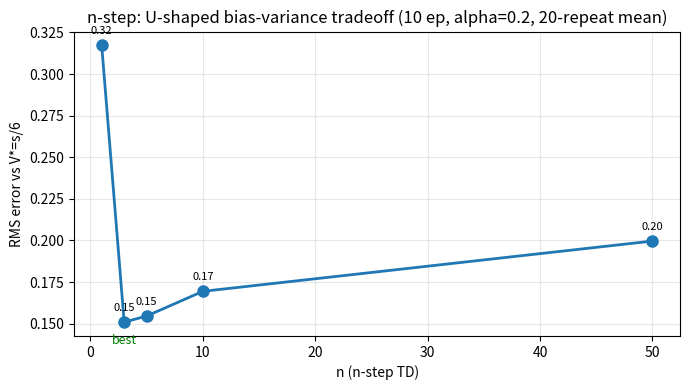
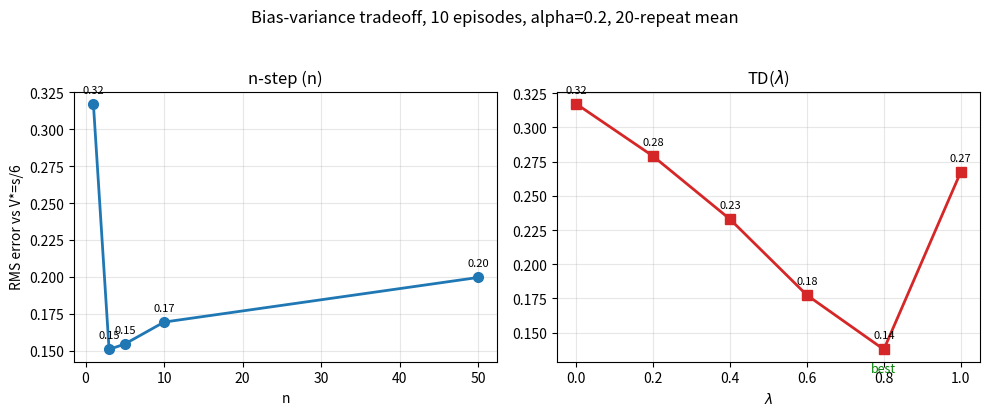

Reproduce these figures in Python, in order.
import random, math

N_STATES = 7            # 0~6
TERMINAL = {0, 6}
START    = 3

def step(s, a):
    """a: 0=왼쪽, 1=오른쪽. 반환 (보상, 다음 상태, done)."""
    ns = s + (1 if a == 1 else -1)
    if ns == 6:
        return 1.0, 6, True
    if ns == 0:
        return 0.0, 0, True
    return 0.0, ns, False

def gen_episode(seed, start=START):
    random.seed(seed)
    s, states, rewards = start, [start], []
    while True:
        a = random.randrange(2)          # 무작위 정책: 좌/우 50:50
        r, ns, done = step(s, a)
        rewards.append(r); states.append(ns)
        if done: break
        s = ns
    return states, rewards               # states 길이 T+1(마지막 터미널), rewards 길이 T

TRUE_V = [s/6 for s in range(N_STATES)]  # 참값 V*(s)=s/6
print("참값 V*(s)=s/6:", [round(v,3) for v in TRUE_V])
st, rw = gen_episode(0)
print(f"시드0 에피소드: 상태열={st}")
print(f"            보상열={rw}  (에피소드 길이 T={len(rw)})")
print(f"            리턴(보상 합)={sum(rw)}  -> 이 에피소드는 {'오른쪽 끝(6) 도달' if sum(rw)>0 else '왼쪽 끝(0) 도달'}")

def n_step_td(n, n_episodes, alpha, gamma=1.0, seed_base=0, start=START):
    V = [0.0]*N_STATES
    for ep in range(n_episodes):
        states, rewards = gen_episode(seed_base+ep, start)
        T = len(rewards)
        for t in range(T):
            G = 0.0
            for k in range(n):
                if t+k < T:
                    G += gamma**k * rewards[t+k]      # n 스텝 실제 보상
            if t+n < T:
                G += gamma**n * V[states[t+n]]        # 나머지 추정치
            V[states[t]] += alpha*(G - V[states[t]])
    return V

def rms_error(V, truth=TRUE_V):
    """비터미널 상태(1~5)의 RMS 오차."""
    return math.sqrt(sum((V[s]-truth[s])**2 for s in range(1,6))/5)

# n=1 (TD(0)) 단일 실행으로 간단히 확인
V1 = n_step_td(1, 10, 0.2)
print("n=1(TD(0)), 10에피소드, 시드0 ->", [round(v,3) for v in V1])
print("참값                       ->", [round(v,3) for v in TRUE_V])
print(f"RMS 오차 = {rms_error(V1):.4f}")

import matplotlib
import matplotlib.pyplot as plt

ALPHA, N_EPS, N_REPS = 0.2, 10, 20

def sweep(fn, param_vals, label):
    means = []
    for p in param_vals:
        vals = [rms_error(fn(p, N_EPS, ALPHA, seed_base=s)) for s in range(N_REPS)]
        means.append(sum(vals)/len(vals))
        print(f"{label}={p}:  평균 RMS 오차 = {sum(vals)/len(vals):.4f}")
    return means

ns   = [1, 3, 5, 10, 50]
nmean = sweep(n_step_td, ns, "n")

fig, ax = plt.subplots(figsize=(7,4))
ax.plot(ns, nmean, 'o-', color='#1f77b4', lw=2, ms=8)
best = ns[nmean.index(min(nmean))]
for x,y in zip(ns, nmean):
    ax.annotate(f'{y:.2f}', (x,y), textcoords='offset points', xytext=(0,8),
                ha='center', fontsize=8)
ax.annotate('best', (best, min(nmean)), textcoords='offset points',
            xytext=(0,-16), ha='center', color='green', fontsize=9)
ax.set_xlabel('n (n-step TD)'); ax.set_ylabel('RMS error vs V*=s/6')
ax.set_title('n-step: U-shaped bias-variance tradeoff (10 ep, alpha=0.2, 20-repeat mean)')
ax.grid(alpha=0.3); plt.tight_layout(); plt.show()
print(f"\n-> n의 U자: 최적 n={best} (평균 {min(nmean):.4f}). 좌극단(n=1)과 우극단(n=50)보다 중간이 낮다.")

print("단일 실행(시드 0, alpha=0.2, 10 에피소드)의 마지막 V vs 참값:")
print(f"{'':4s}" + "".join(f"{'V('+str(s)+')':>9s}" for s in range(1,6)))
for n in [1,5,50]:
    V = n_step_td(n, 10, ALPHA, seed_base=0)
    line = f"n={n:<2d} " + " ".join(f"{V[s]:9.3f}" for s in range(1,6)) + f"   (RMS {rms_error(V):.3f})"
    print(line)
print("true  " + " ".join(f"{v:9.3f}" for v in TRUE_V[1:6]))
print("\n-> 단일 실행에서는 n=50이 RMS 최저(운이 좋아 잘 됨) — 20회 평균의 U자를 단일 실행이 완전히 역전.")
print("   -> 하이퍼파라미터 튜닝은 반드시 여러 시드/반복으로 평균.")

def td_lambda(n_episodes, alpha, gamma, lam, seed_base=0, start=START):
    V = [0.0]*N_STATES
    for ep in range(n_episodes):
        e = [0.0]*N_STATES
        random.seed(seed_base+ep); s = start
        while True:
            a = random.randrange(2)
            r, ns, done = step(s, a)
            for i in range(N_STATES):
                e[i] *= gamma*lam                 # ① 감쇠
            e[s] += 1.0                           # ② 현재 상태 +1 (갱신 이전!)
            delta = r + (gamma*V[ns] if not done else 0.0) - V[s]
            for i in range(N_STATES):
                V[i] += alpha*delta*e[i]          # ③ 모든 s 갱신
            s = ns
            if done: break
    return V

# sanity check: lambda=0 이 정확히 n=1(TD(0))과 같아야 한다
for a in [0.1, 0.2]:
    r_n1 = rms_error(n_step_td(1, 10, a))
    r_l0 = rms_error(td_lambda(10, a, 1.0, 0.0))
    ok = abs(r_n1 - r_l0) < 1e-9
    print(f"alpha={a}:  n=1 RMS={r_n1:.4f}   lambda=0 RMS={r_l0:.4f}   일치={ok}")
    assert ok, "lambda=0 가 n=1과 같아야 한다 (갱신 순서 오류)"
print("\n-> lambda=0 이 정확히 TD(0)(n=1)과 일치: 적격흔적 코드의 건성 체크 통과.")
print("   -> lambda=1 이 MC에 가깝다는 것도 아래에서 확인.")

lams  = [0.0, 0.2, 0.4, 0.6, 0.8, 1.0]
lmean = []
for L in lams:
    vals = [rms_error(td_lambda(N_EPS, ALPHA, 1.0, L, seed_base=s)) for s in range(N_REPS)]
    lmean.append(sum(vals)/len(vals))
    print(f"λ={L}:  평균 RMS 오차 = {sum(vals)/len(vals):.4f}")

fig, ax = plt.subplots(1, 2, figsize=(10,4))
# 재사용: n-panel
ax[0].plot(ns, nmean, 'o-', color='#1f77b4', lw=2, ms=7)
for x,y in zip(ns, nmean): ax[0].annotate(f'{y:.2f}',(x,y),textcoords='offset points',xytext=(0,8),ha='center',fontsize=8)
ax[0].set_title('n-step (n)'); ax[0].set_xlabel('n'); ax[0].grid(alpha=0.3)
ax[1].plot(lams, lmean, 's-', color='#d62728', lw=2, ms=7)
bl = lams[lmean.index(min(lmean))]
for x,y in zip(lams, lmean): ax[1].annotate(f'{y:.2f}',(x,y),textcoords='offset points',xytext=(0,8),ha='center',fontsize=8)
ax[1].annotate('best', (bl, min(lmean)), textcoords='offset points', xytext=(0,-16), ha='center', color='green', fontsize=9)
ax[1].set_title(r'TD($\lambda$)'); ax[1].set_xlabel(r'$\lambda$'); ax[1].grid(alpha=0.3)
ax[0].set_ylabel('RMS error vs V*=s/6')
fig.suptitle('Bias-variance tradeoff, 10 episodes, alpha=0.2, 20-repeat mean', y=1.03)
plt.tight_layout(); plt.show()
print(f"\n-> λ의 U자: 최적 λ={bl} (평균 {min(lmean):.4f}). 좌극단 λ=0 은 n=1과 동일, 우극단 λ=1 은 MC에 가깝다.")

# 본문 표를 그대로 재현: 방문 순서 3->2->3->4, 보상 전부 0.
# 실제 random walk에서는 중간 보상이 0이라 초기에는 delta=0이 되지만,
# 여기서는 본문의 worked example처럼 각 스텝의 delta가 (0.4, 0.3, 0.5, 0.2)
# 라고 **주어져 있을 때** 흔적 e가 어떻게 퍼지고 V가 어떻게 갱신되는지 보여준다.
# 핵심은 "갱신 메커니즘"(감쇠 -> 현재+1 -> 모든 s에 V+= alpha*delta*e)이다.

seq   = [3, 2, 3, 4]     # s_0..s_3
deltas= [0.4, 0.3, 0.5, 0.2]   # 본문 worked example의 delta_t
alpha, lam, gamma = 0.1, 0.5, 1.0
V = [0.0]*N_STATES; e = [0.0]*N_STATES
print(f"{'t':>2} {'s_t':>4}  {'e(1..4) after decay+1':>24} {'delta':>6}   V 갱신")
for t, s in enumerate(seq):
    for i in range(N_STATES): e[i]*=gamma*lam   # ① 감쇠
    e[s]+=1.0                                   # ② 현재 상태 +1
    delta=deltas[t]
    e_show={str(i+1): round(e[i],3) for i in range(4) if abs(e[i])>1e-9}
    print(f"{t:>2} {s:>4}  {str(e_show):>24} {delta:>6.2f}   ", end="")
    for i in range(N_STATES):                    # ③ 모든 s 갱신
        up=alpha*delta*e[i]
        if abs(up)>1e-9:
            V[i]+=up
            print(f"V({i}){up:+.4f}", end="  ")
    print()
print()
print("-> t=3(상태4)에서 하나의 delta_3=0.2가 V(2), V(3), V(4) 세 상태를 동시에")
print("   갱신(후방 크레딧) - 현재 상태 4(흔적1)가 가장 크고, 직전 3(0.625),")
print("   직전직전 2(0.25) 순으로 작다.")
print("   -> 상태 3은 2번 방문(t=0, t=2) -> 흔적이 쌓여 t=2에서 1.25, 더 많이 갱신.")
assert abs(e[3]-0.625) < 1e-9, "t=3에서 e(3)=0.625여야 한다"
assert abs(V[2]-0.030-0.025-0.005) < 1e-9 and abs(V[3]-0.040-0.015-0.0625-0.0125)<1e-9
print("   -> 본문 표의 수치와 정확히 일치 (검증 통과).")
